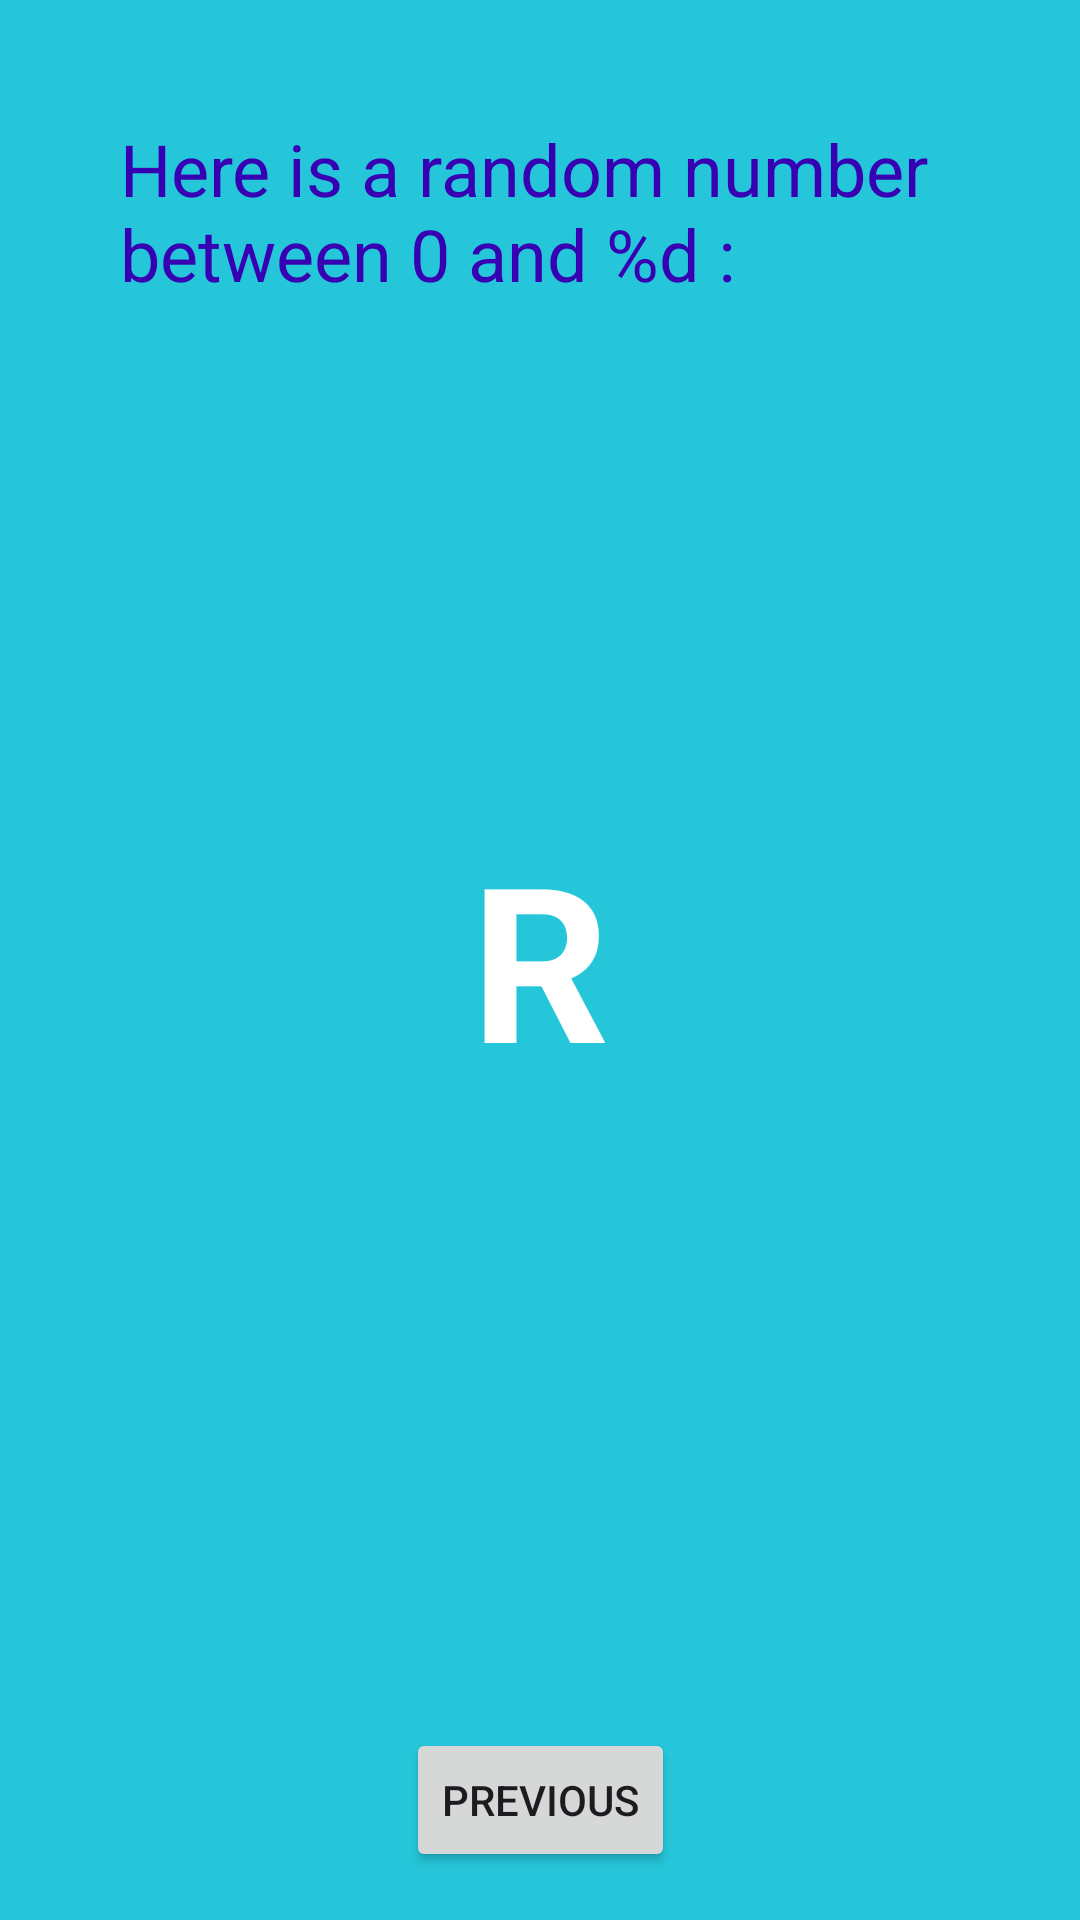

Android layout source for this screen:
<!-- AndroidManifest.xml: application theme Theme.Tp2Hmz -->
<!-- res/layout/fragment_second.xml -->
<?xml version="1.0" encoding="utf-8"?>
<androidx.core.widget.NestedScrollView
    xmlns:android="http://schemas.android.com/apk/res/android"
    xmlns:app="http://schemas.android.com/apk/res-auto"
    xmlns:tools="http://schemas.android.com/tools"
    android:layout_width="match_parent"
    android:layout_height="match_parent"
    android:fillViewport="true"
    tools:context=".SecondFragment">
    <androidx.constraintlayout.widget.ConstraintLayout
        android:layout_width="match_parent"
        android:layout_height="match_parent"
        android:background="@color/screenBackground2"
        android:padding="16dp">
        <Button
            android:id="@+id/button_second"
            android:layout_width="wrap_content"
            android:layout_height="wrap_content"
            android:text="@string/previous"
            app:layout_constraintBottom_toBottomOf="parent"
            app:layout_constraintEnd_toEndOf="parent"
            app:layout_constraintStart_toStartOf="parent" />
        <TextView
            android:id="@+id/textview_random"
            android:layout_width="wrap_content"
            android:layout_height="wrap_content"
            android:text="R"
            android:textColor="@android:color/white"
            android:textSize="72sp"
            android:textStyle="bold"
            app:layout_constraintBottom_toTopOf="@+id/button_second"
            app:layout_constraintEnd_toEndOf="parent"
            app:layout_constraintStart_toStartOf="parent"
            app:layout_constraintTop_toBottomOf="@+id/textview_header"

            app:layout_constraintVertical_bias="0.45" />
        <TextView
            android:id="@+id/textview_header"
            android:layout_width="0dp"
            android:layout_height="wrap_content"
            android:layout_marginStart="24dp"
            android:layout_marginLeft="24dp"
            android:layout_marginTop="24dp"
            android:layout_marginEnd="24dp"
            android:layout_marginRight="24dp"
            android:text="@string/random_heading"
            android:textColor="@color/colorPrimaryDark"
            android:textSize="24sp"
            app:layout_constraintEnd_toEndOf="parent"
            app:layout_constraintStart_toStartOf="parent"
            app:layout_constraintTop_toTopOf="parent" />
    </androidx.constraintlayout.widget.ConstraintLayout>
</androidx.core.widget.NestedScrollView>
<!-- resources referenced by this layout -->
<resources>
  <color name="colorPrimaryDark">#3700B3</color>
  <color name="screenBackground2">#26C6DA</color>
  <string name="previous">Previous</string>
  <string name="random_heading">Here is a random number between 0 and
  %d : </string>
  <style name="Theme.Tp2Hmz" parent="Base.Theme.Tp2Hmz" />
  <style name="Base.Theme.Tp2Hmz" parent="Theme.Material3.DayNight.NoActionBar">
          
          
      </style>
</resources>
